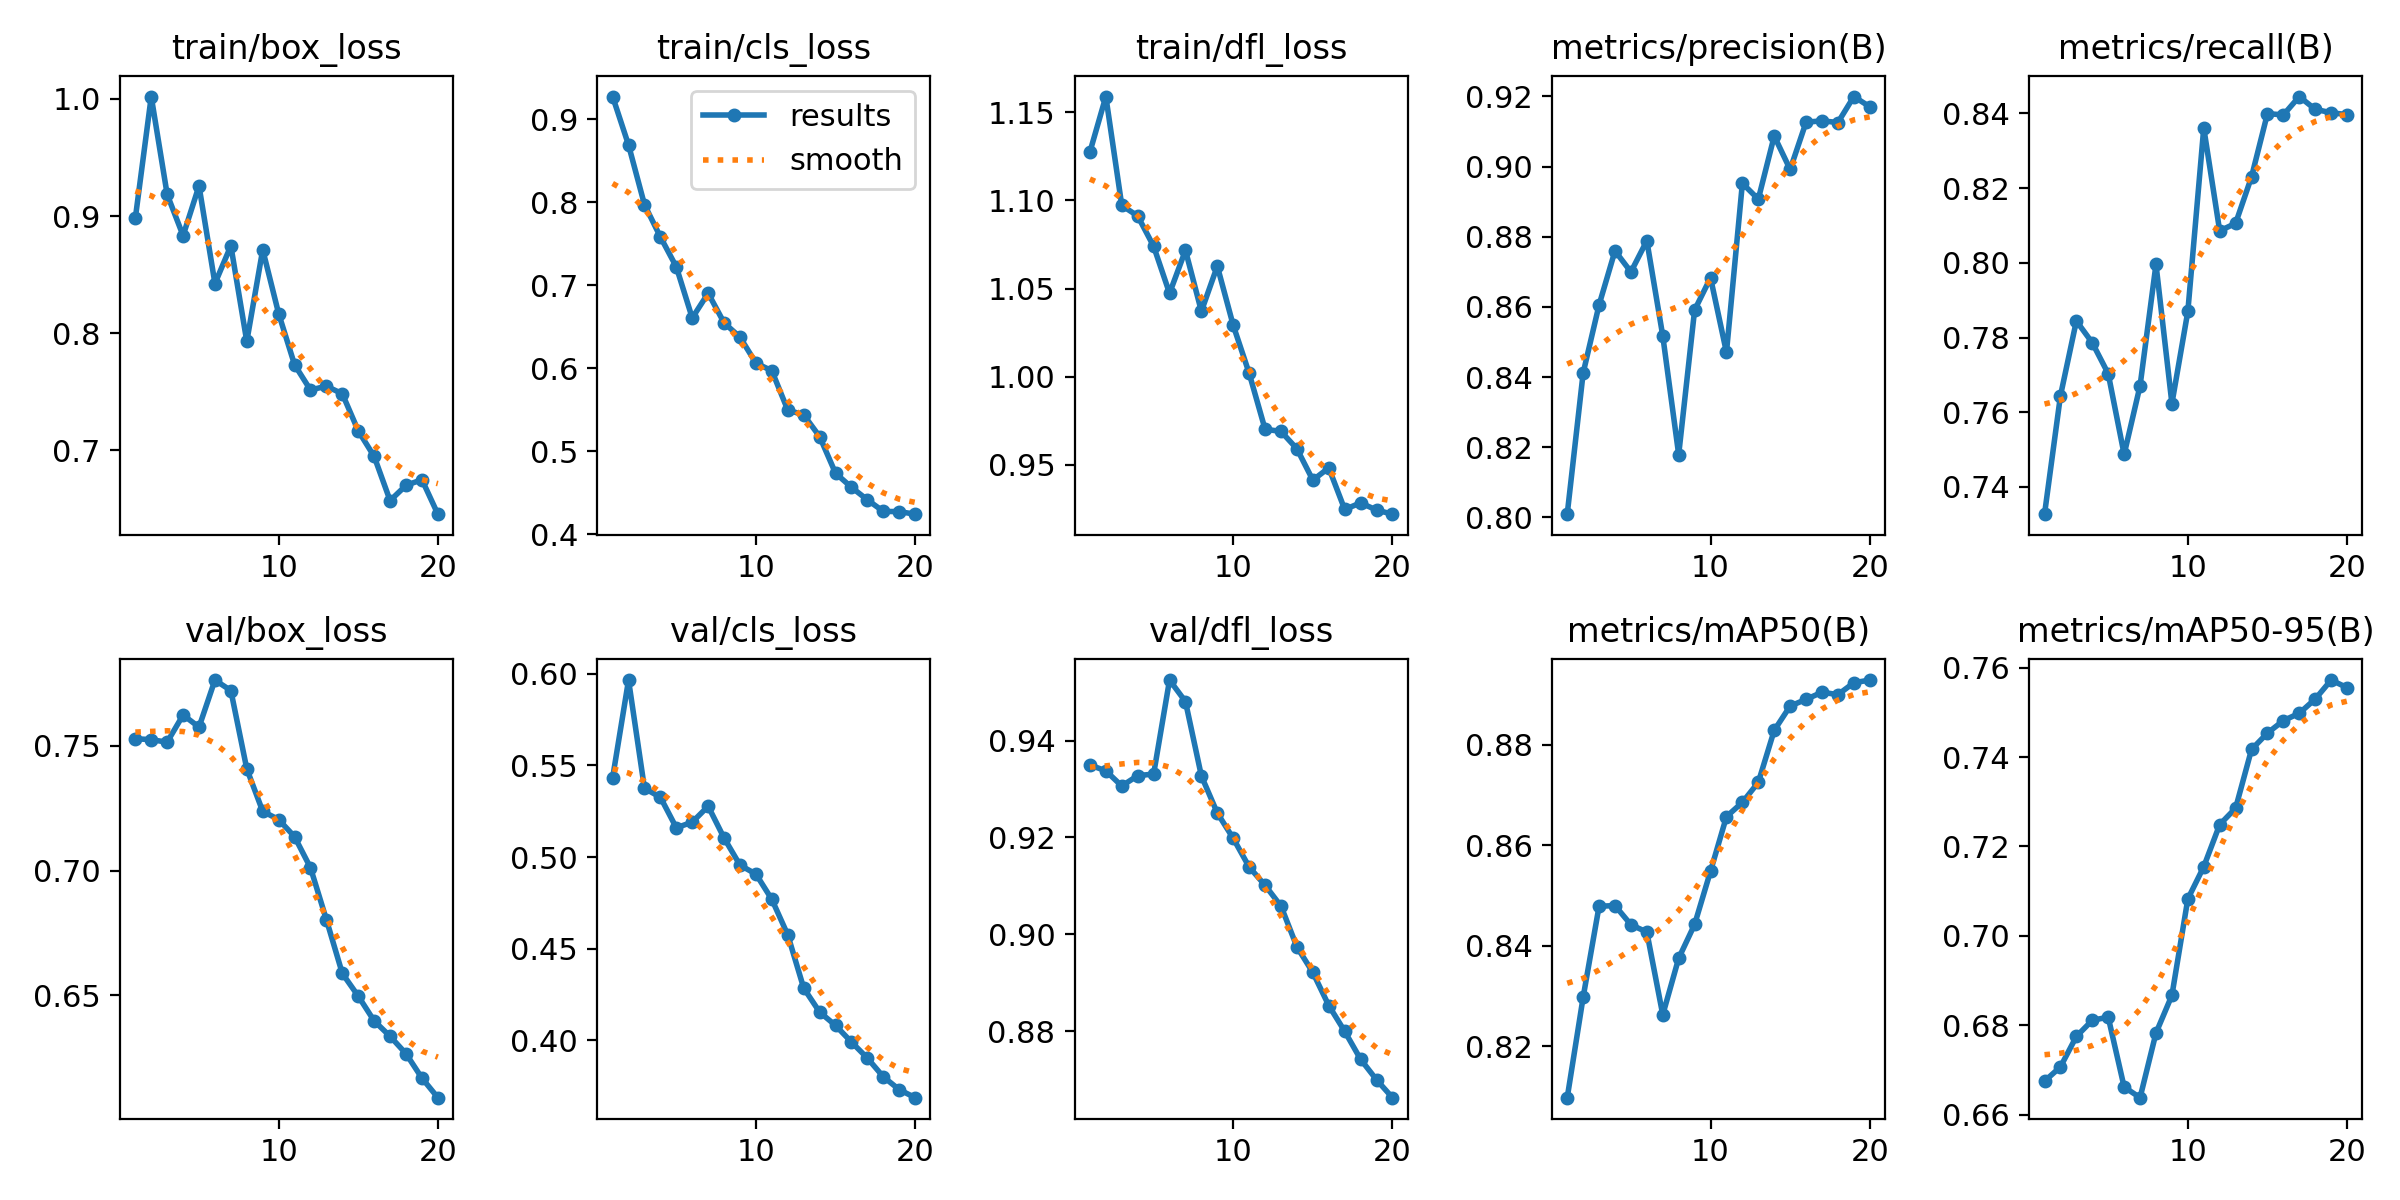

The file beside this chart, header and first rows:
epoch, time, train/box_loss, train/cls_loss, train/dfl_loss, metrics/precision(B), metrics/recall(B), metrics/mAP50(B), metrics/mAP50-95(B), val/box_loss, val/cls_loss, val/dfl_loss, lr/pg0, lr/pg1, lr/pg2
1, 7.285, 0.8981, 0.9273, 1.127, 0.8009, 0.7327, 0.8098, 0.6675, 0.7529, 0.5432, 0.935, 1.785e-05, 1.785e-05, 1.785e-05
2, 15.4, 1.002, 0.869, 1.159, 0.8412, 0.7644, 0.8298, 0.6707, 0.7525, 0.5966, 0.9337, 3.50639e-05, 3.50639e-05, 3.50639e-05
3, 23.29, 0.9185, 0.7972, 1.097, 0.8606, 0.7844, 0.8478, 0.6775, 0.7515, 0.5375, 0.9306, 5.03929e-05, 5.03929e-05, 5.03929e-05
4, 31.06, 0.8833, 0.7583, 1.091, 0.876, 0.7786, 0.848, 0.6811, 0.7624, 0.5326, 0.9328, 6.3837e-05, 6.3837e-05, 6.3837e-05
5, 39.31, 0.9258, 0.7223, 1.074, 0.87, 0.7703, 0.8442, 0.6818, 0.7575, 0.516, 0.9331, 7.5396e-05, 7.5396e-05, 7.5396e-05
6, 47.54, 0.8424, 0.6607, 1.047, 0.8789, 0.7487, 0.8427, 0.6662, 0.7764, 0.519, 0.9525, 8.50701e-05, 8.50701e-05, 8.50701e-05
7, 54.83, 0.8747, 0.6905, 1.072, 0.8518, 0.7671, 0.8263, 0.6638, 0.7722, 0.5277, 0.9481, 8.3657e-05, 8.3657e-05, 8.3657e-05
8, 62.13, 0.7931, 0.6549, 1.037, 0.8179, 0.7996, 0.8375, 0.6783, 0.7408, 0.5104, 0.9327, 7.77665e-05, 7.77665e-05, 7.77665e-05
9, 69.45, 0.8713, 0.6376, 1.063, 0.8591, 0.7623, 0.8442, 0.6867, 0.7238, 0.4956, 0.9251, 7.1876e-05, 7.1876e-05, 7.1876e-05
10, 77.05, 0.8168, 0.6064, 1.029, 0.8683, 0.787, 0.8548, 0.7083, 0.7205, 0.4907, 0.9198, 6.59855e-05, 6.59855e-05, 6.59855e-05
11, 91.87, 0.7732, 0.5971, 1.002, 0.847, 0.8361, 0.8657, 0.7155, 0.7136, 0.4769, 0.9139, 6.0095e-05, 6.0095e-05, 6.0095e-05
12, 99.71, 0.7516, 0.5497, 0.9702, 0.8952, 0.8086, 0.8685, 0.7249, 0.7011, 0.4575, 0.9101, 5.42045e-05, 5.42045e-05, 5.42045e-05
13, 107.3, 0.7549, 0.5441, 0.969, 0.8907, 0.8106, 0.8725, 0.7286, 0.6803, 0.4284, 0.9058, 4.8314e-05, 4.8314e-05, 4.8314e-05
14, 114.7, 0.7483, 0.5179, 0.9592, 0.9087, 0.823, 0.8828, 0.7417, 0.6587, 0.4153, 0.8974, 4.24235e-05, 4.24235e-05, 4.24235e-05
15, 122.1, 0.7167, 0.4738, 0.9414, 0.8992, 0.8399, 0.8877, 0.7454, 0.6496, 0.408, 0.8921, 3.6533e-05, 3.6533e-05, 3.6533e-05
16, 129.7, 0.6948, 0.4568, 0.9484, 0.9126, 0.8396, 0.889, 0.7482, 0.6397, 0.399, 0.8853, 3.06425e-05, 3.06425e-05, 3.06425e-05
17, 137.2, 0.6571, 0.4417, 0.9248, 0.913, 0.8445, 0.8904, 0.7498, 0.6335, 0.3902, 0.88, 2.4752e-05, 2.4752e-05, 2.4752e-05
18, 144.7, 0.6702, 0.4278, 0.9285, 0.9126, 0.8411, 0.8899, 0.753, 0.6265, 0.38, 0.8742, 1.88615e-05, 1.88615e-05, 1.88615e-05
19, 152.2, 0.675, 0.4275, 0.9244, 0.92, 0.8402, 0.8923, 0.7572, 0.6167, 0.373, 0.87, 1.2971e-05, 1.2971e-05, 1.2971e-05
20, 159.7, 0.6456, 0.4245, 0.9221, 0.9171, 0.8397, 0.8928, 0.7555, 0.6089, 0.3686, 0.8663, 7.0805e-06, 7.0805e-06, 7.0805e-06
